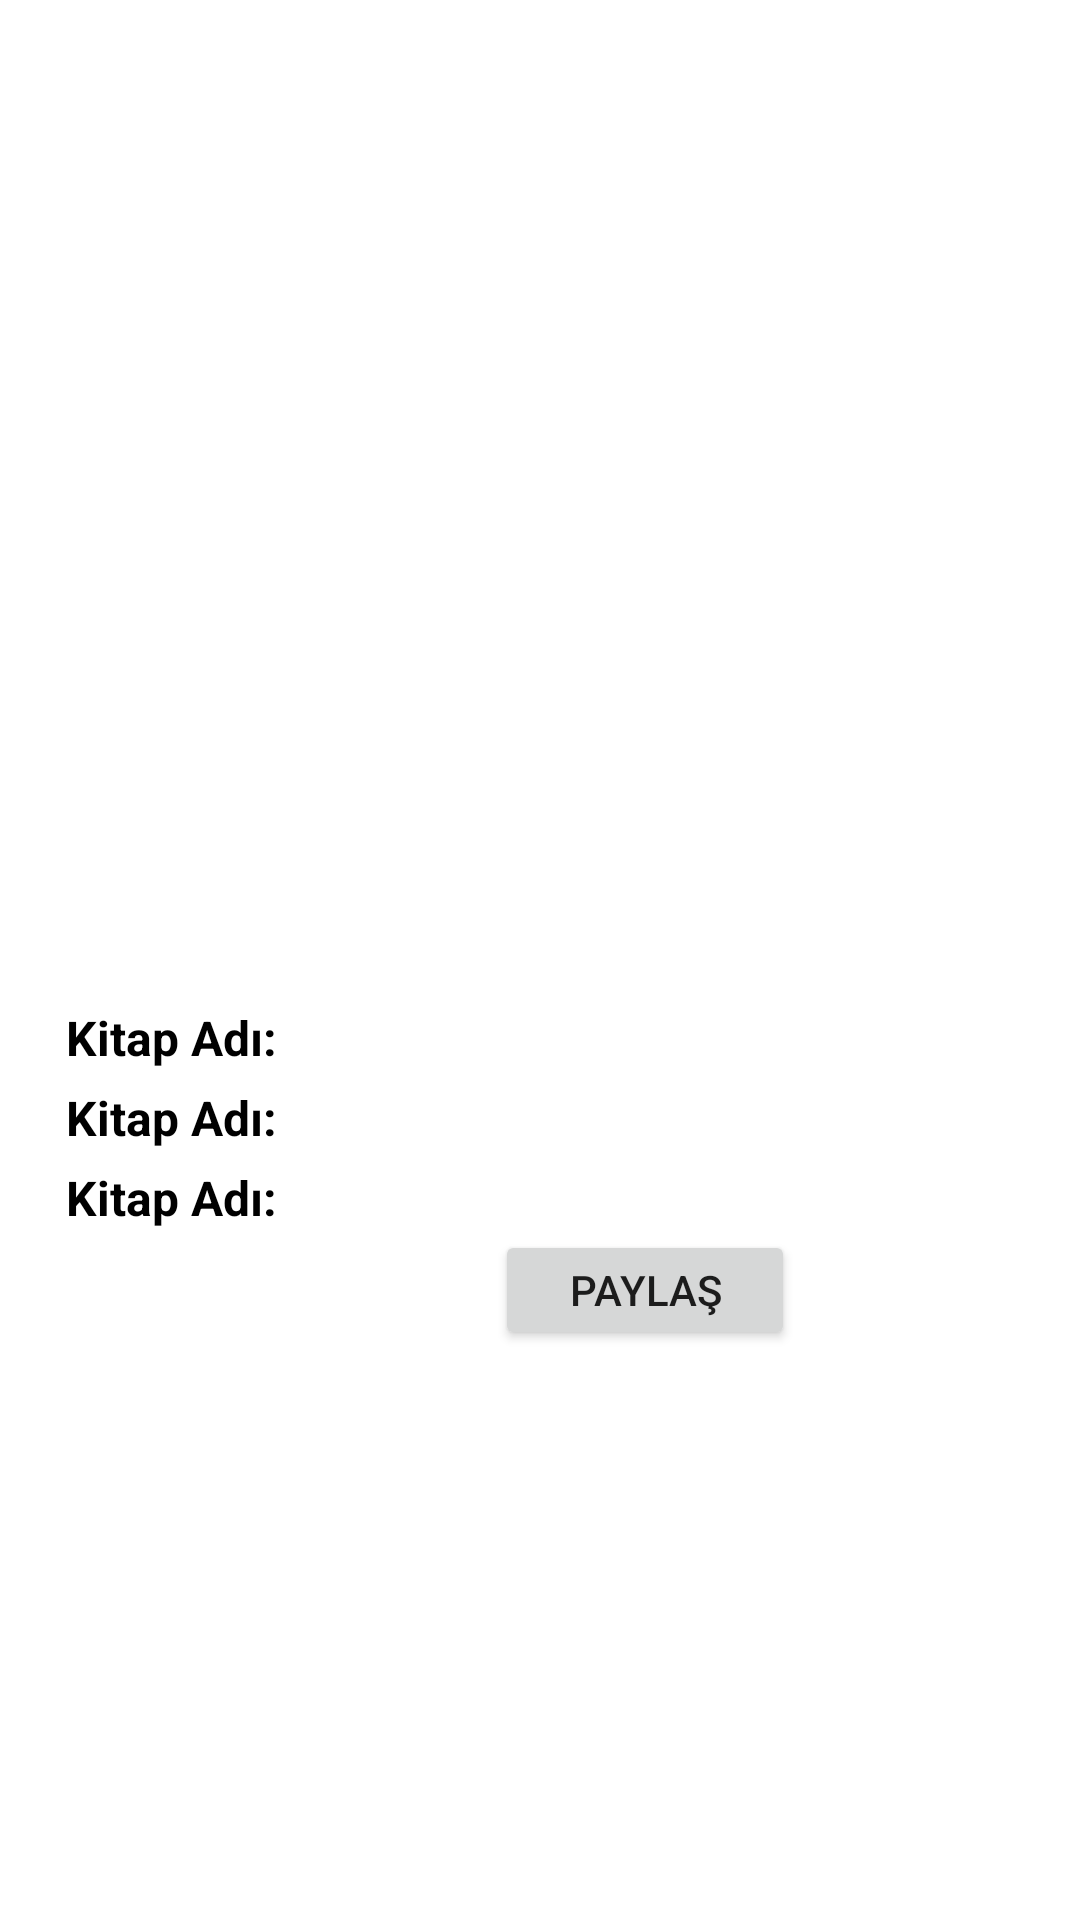

Layout XML and referenced resources for this Android screen:
<!-- AndroidManifest.xml: application theme Theme.BenimKitapListem -->
<!-- res/layout/activity_detay.xml -->
<?xml version="1.0" encoding="utf-8"?>
<ScrollView xmlns:android="http://schemas.android.com/apk/res/android"
    xmlns:app="http://schemas.android.com/apk/res-auto"
    xmlns:tools="http://schemas.android.com/tools"
    android:layout_width="match_parent"
    android:layout_height="wrap_content"
    android:scrollbars="none"
    tools:context=".DetayActivity">

    <RelativeLayout
        android:layout_width="match_parent"
        android:padding="15dp"
        android:layout_height="wrap_content">


        <LinearLayout
            android:layout_width="wrap_content"
            android:orientation="vertical"
            android:layout_centerInParent="true"
            android:layout_height="wrap_content">

            <ImageView
                android:layout_width="240dp"
                android:layout_gravity="center"
                android:id="@+id/detay_activity_imageViewKitapResim"
                android:layout_height="300dp"/>

            <LinearLayout
                android:layout_width="wrap_content"
                android:orientation="horizontal"
                android:layout_marginTop="20dp"
                android:paddingLeft="7dp"
                android:paddingRight="7dp"
                android:layout_height="wrap_content">

                <TextView
                    android:layout_width="wrap_content"
                    android:text="Kitap Adı:"
                    android:textStyle="bold"
                    android:textSize="16sp"
                    android:textColor="@color/detayActivityTextColor"
                    android:layout_height="wrap_content"/>

                <TextView
                    android:layout_width="wrap_content"
                    android:layout_marginLeft="3dp"
                    android:textSize="15sp"
                    android:id="@+id/detay_activity_textViewKitapAdi"
                    android:textColor="@color/detayActivityTextColor"
                    android:layout_height="wrap_content"/>


            </LinearLayout>

            <LinearLayout
                android:layout_width="wrap_content"
                android:orientation="horizontal"
                android:layout_marginTop="5dp"
                android:paddingLeft="7dp"
                android:paddingRight="7dp"
                android:layout_height="wrap_content">

                <TextView
                    android:layout_width="wrap_content"
                    android:text="Kitap Adı:"
                    android:textStyle="bold"
                    android:textSize="16sp"
                    android:textColor="@color/detayActivityTextColor"
                    android:layout_height="wrap_content"/>

                <TextView
                    android:layout_width="wrap_content"
                    android:layout_marginLeft="3dp"
                    android:textSize="15sp"
                    android:id="@+id/detay_activity_textViewKitapYazari"
                    android:textColor="@color/detayActivityTextColor"
                    android:layout_height="wrap_content"/>


            </LinearLayout>

            <LinearLayout
                android:layout_width="wrap_content"
                android:orientation="horizontal"
                android:layout_marginTop="5dp"
                android:paddingLeft="7dp"
                android:paddingRight="7dp"
                android:layout_height="wrap_content">

                <TextView
                    android:layout_width="wrap_content"
                    android:text="Kitap Adı:"
                    android:textStyle="bold"
                    android:textSize="16sp"
                    android:textColor="@color/detayActivityTextColor"
                    android:layout_height="wrap_content"/>

                <TextView
                    android:layout_width="wrap_content"
                    android:layout_marginLeft="3dp"
                    android:textSize="15sp"
                    android:id="@+id/detay_activity_textViewKitapOzeti"
                    android:textColor="@color/detayActivityTextColor"
                    android:layout_height="wrap_content"/>


            </LinearLayout>

            <Button
                android:id="@+id/detay_activity_buttonPaylas"
                android:layout_width="100dp"
                android:layout_height="40dp"
                android:layout_marginLeft="150dp"
                android:layout_marginRight="150dp"
                android:layout_marginBottom="10dp"
                android:textStyle="normal"
                android:text="Paylaş" />


        </LinearLayout>

    </RelativeLayout>


</ScrollView>
<!-- resources referenced by this layout -->
<resources>
  <color name="detayActivityTextColor">#000000</color>
  <style name="Theme.BenimKitapListem" parent="Theme.MaterialComponents.DayNight.DarkActionBar">
          
          <item name="colorPrimary">@color/purple_500</item>
          <item name="colorPrimaryVariant">@color/purple_700</item>
          <item name="colorOnPrimary">@color/white</item>
          
          <item name="colorSecondary">@color/teal_200</item>
          <item name="colorSecondaryVariant">@color/teal_700</item>
          <item name="colorOnSecondary">@color/black</item>
          
          <item name="android:statusBarColor" tools:targetApi="l">?attr/colorPrimaryVariant</item>
          
      </style>
  <color name="purple_500">#FF6200EE</color>
  <color name="purple_700">#FF3700B3</color>
  <color name="white">#FFFFFFFF</color>
  <color name="teal_200">#FF03DAC5</color>
  <color name="teal_700">#FF018786</color>
  <color name="black">#FF000000</color>
</resources>
